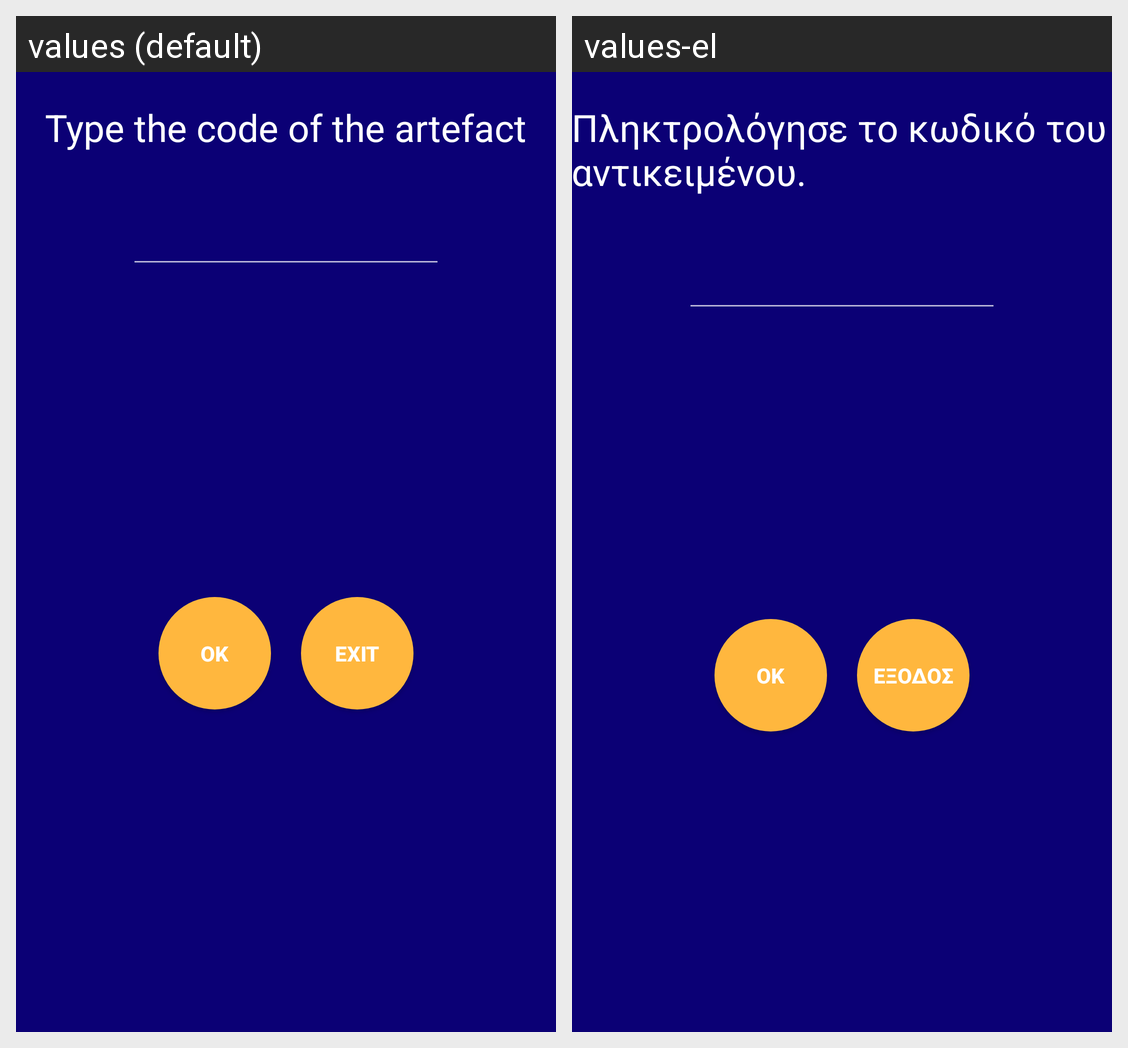

The same Android screen rendered under two of its app's locales, left to right. List the strings drawn on it with the default value and each locale's translation.
Android screen res/layout/activity_code.xml rendered under 2 locales, left to right: values (default), values-el. Device: Nexus 5 (rendered at 1080×1920; each locale shown at half size, 540×960, under a caption strip naming it); theme Theme.AppCompat.NoActionBar.
Strings drawn on this screen, with the default value and each locale's value (text and hints the layout hard-codes, and strings that could not be matched under every locale, appear in the picture but are not listed):

title_activity_insert_code
  values: Type the code of the artefact
  values-el: Πληκτρολόγησε το κωδικό του αντικειμένου.

btnOK
  values: OK
  values-el: ΟΚ

btnMenuExit
  values: Exit
  values-el: Έξοδος
